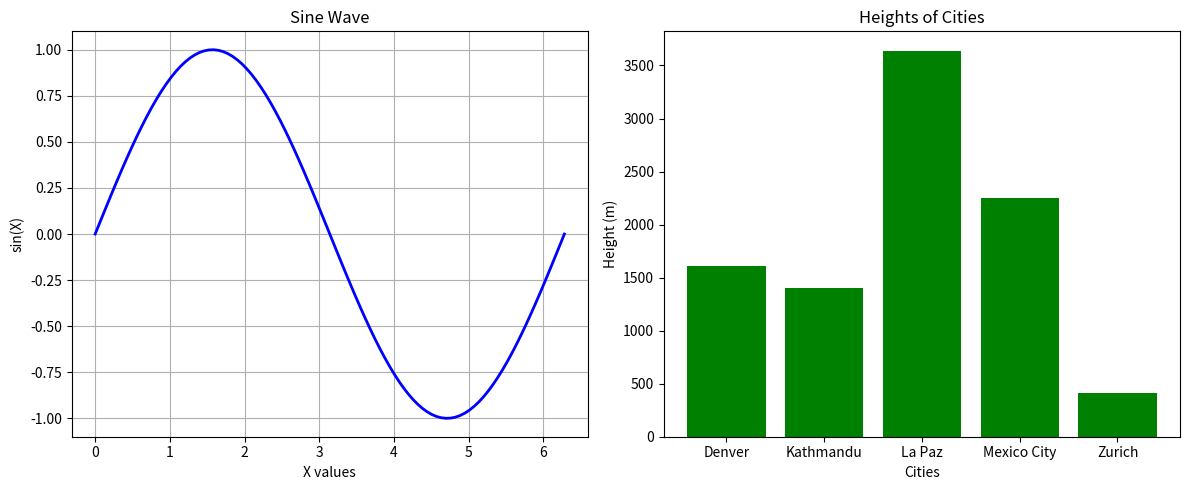

Here is the Python script that generated this plot:
import numpy as np
import matplotlib.pyplot as plt

fig, axes = plt.subplots(1, 2, figsize=(12, 5))

x = np.linspace(0, 2 * np.pi, 100)
y = np.sin(x)

axes[0].plot(x, y, color='blue', linewidth=2)
axes[0].set_title("Sine Wave")
axes[0].set_xlabel("X values")
axes[0].set_ylabel("sin(X)")
axes[0].grid(True)

cities = ["Denver", "Kathmandu", "La Paz", "Mexico City", "Zurich"]
heights = [1609, 1400, 3640, 2250, 408]

axes[1].bar(cities, heights, color='green')
axes[1].set_title("Heights of Cities")
axes[1].set_xlabel("Cities")
axes[1].set_ylabel("Height (m)")

plt.tight_layout()
plt.show()